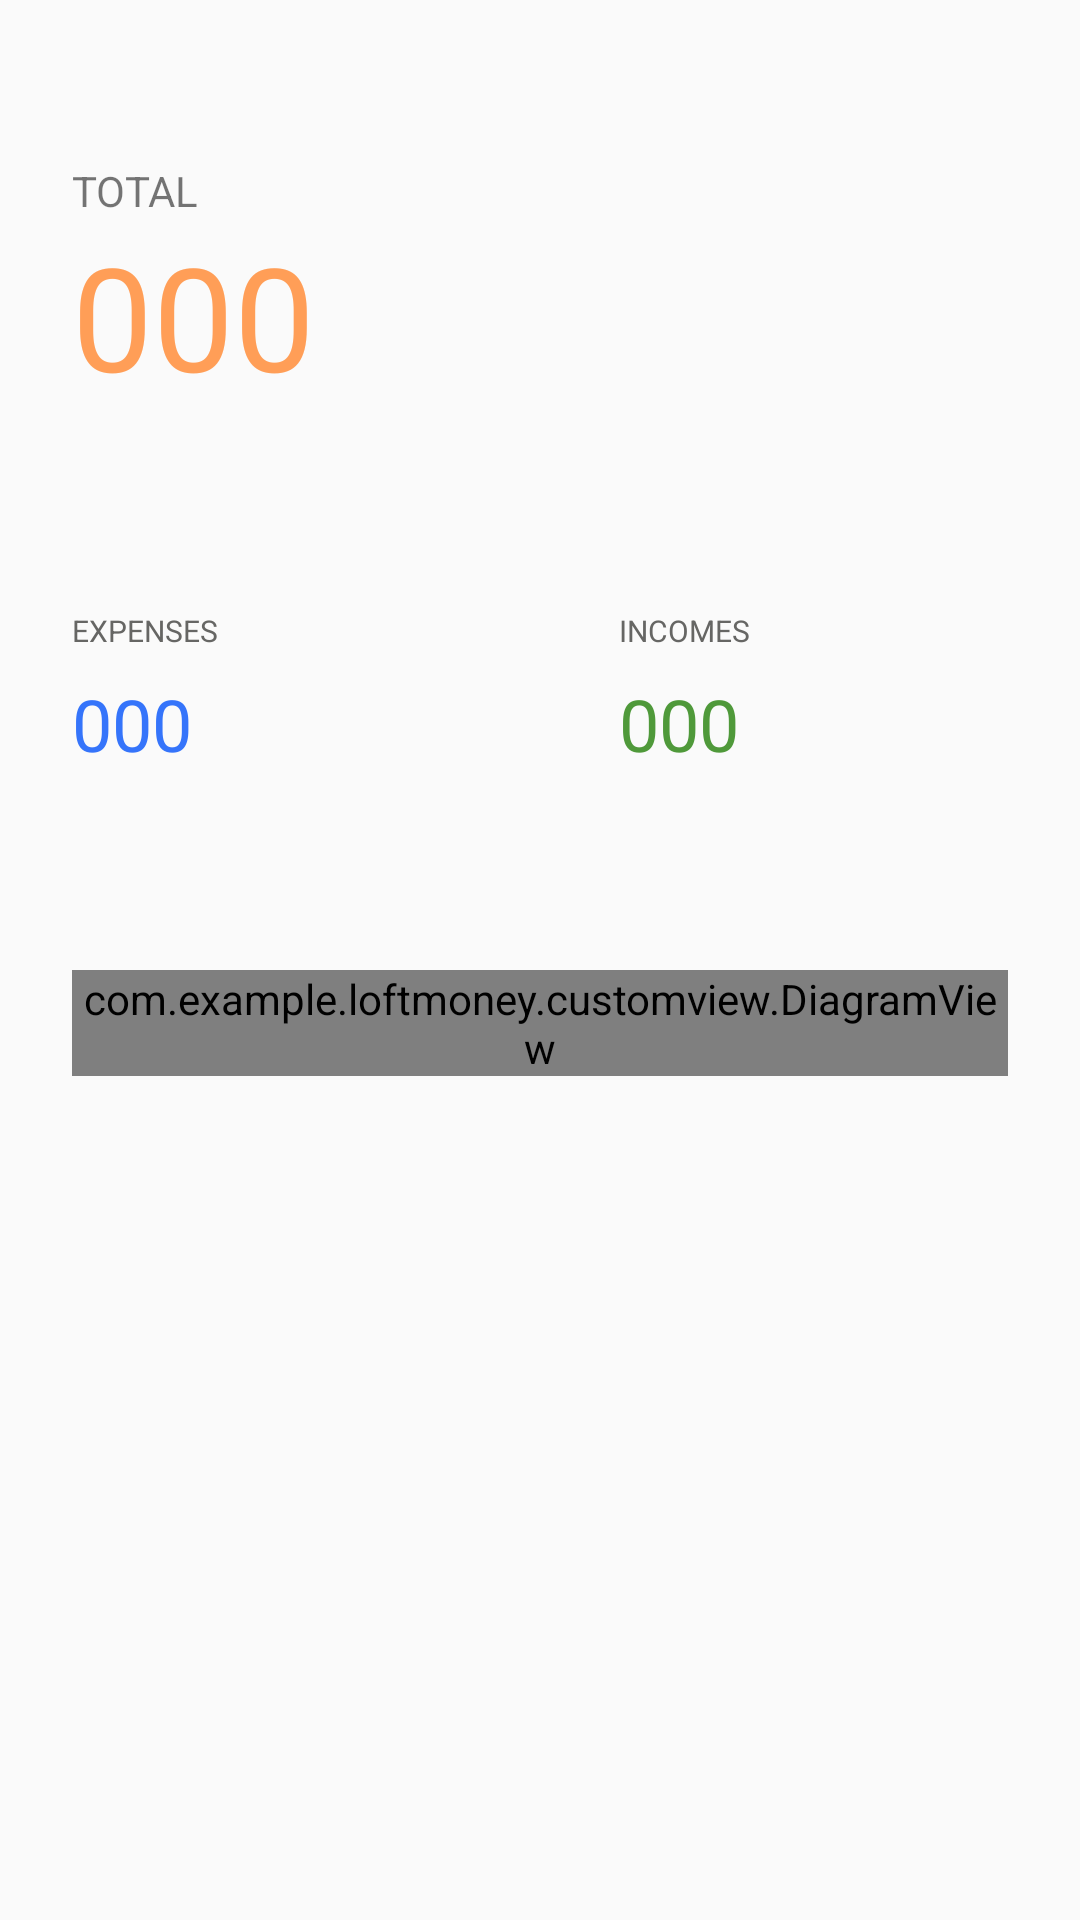

Android layout source for this screen:
<!-- AndroidManifest.xml: application theme AppTheme -->
<!-- res/layout/fragment_balance.xml -->
<?xml version="1.0" encoding="utf-8"?>
<LinearLayout xmlns:android="http://schemas.android.com/apk/res/android"
    android:orientation="vertical"
    android:layout_width="match_parent"
    android:layout_height="match_parent">

    <LinearLayout
        android:layout_width="match_parent"
        android:layout_height="wrap_content"
        android:orientation="vertical"
        android:paddingStart="24dp"
        android:paddingTop="54dp"
        android:paddingBottom="40dp">

        <TextView
            android:layout_width="wrap_content"
            android:layout_height="wrap_content"
            android:text="@string/funds"
            android:textSize="14dp"/>

        <TextView
            android:id="@+id/total_balance"
            android:layout_width="wrap_content"
            android:layout_height="wrap_content"
            android:text="000"
            android:textSize="48dp"
            android:textColor="@color/funds_color"/>
    </LinearLayout>

    <LinearLayout
        android:layout_width="match_parent"
        android:layout_height="wrap_content"
        android:orientation="horizontal">

        <LinearLayout
            android:layout_width="wrap_content"
            android:layout_height="wrap_content"
            android:layout_weight="1"
            android:paddingTop="26dp"
            android:paddingBottom="26dp"
            android:paddingStart="24dp"
            android:orientation="vertical">

            <TextView
                android:layout_width="wrap_content"
                android:layout_height="wrap_content"
                android:text="@string/expenses"
                android:textSize="10dp"
                android:textColor="@color/item_name_color"/>

            <TextView
                android:id="@+id/total_expense"
                android:layout_width="wrap_content"
                android:layout_height="wrap_content"
                android:text="000"
                android:textSize="24dp"
                android:textColor="@color/expense_text_color"
                android:layout_marginTop="8dp"/>
        </LinearLayout>
        <LinearLayout
            android:layout_width="wrap_content"
            android:layout_height="wrap_content"
            android:layout_weight="1"
            android:paddingTop="26dp"
            android:paddingBottom="26dp"
            android:paddingStart="24dp"
            android:orientation="vertical">

            <TextView
                android:layout_width="wrap_content"
                android:layout_height="wrap_content"
                android:text="@string/incomes"
                android:textSize="10dp"
                android:textColor="@color/item_name_color"/>

            <TextView
                android:id="@+id/total_income"
                android:layout_width="wrap_content"
                android:layout_height="wrap_content"
                android:text="000"
                android:textSize="24dp"
                android:layout_marginTop="8dp"
                android:textColor="@color/income_text_color"/>
        </LinearLayout>
    </LinearLayout>

    <LinearLayout
        android:layout_width="match_parent"
        android:layout_height="wrap_content"
        android:orientation="vertical"
        android:paddingStart="24dp"
        android:paddingEnd="24dp"
        android:paddingTop="40dp">

        <com.example.loftmoney.customview.DiagramView
            android:id="@+id/diagram_view"
            android:layout_width="wrap_content"
            android:layout_height="wrap_content"
            />

    </LinearLayout>

</LinearLayout>
<!-- resources referenced by this layout -->
<resources>
  <color name="expense_text_color">#3574fa</color>
  <color name="funds_color">#ff9e57</color>
  <color name="income_text_color">#4F993A</color>
  <color name="item_name_color">#666664</color>
  <string name="expenses">EXPENSES</string>
  <string name="funds">TOTAL</string>
  <string name="incomes">INCOMES</string>
  <style name="AppTheme" parent="Theme.AppCompat.Light.NoActionBar">
          
          <item name="colorPrimary">@color/colorApp</item>
          <item name="colorPrimaryDark">@color/colorAppDark</item>
          <item name="colorAccent">@color/colorAccent</item>
          <item name="android:textColorSecondary">@android:color/white</item>
  
          <item name="actionMenuTextColor">#222</item>
  
          <item name="windowActionModeOverlay">true</item>
          <item name="actionModeBackground">@color/action_mode_color</item>
      </style>
  <color name="colorApp">#3574FA</color>
  <color name="colorAppDark">#3574FA</color>
  <color name="colorAccent">#FFC107</color>
  <color name="action_mode_color">#333f59</color>
</resources>
